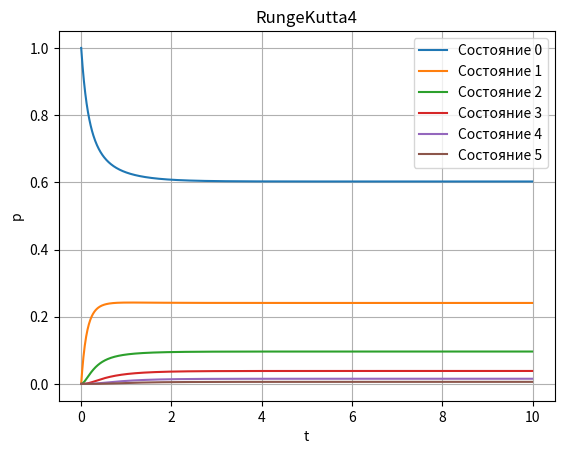

The script that saved this image:
# [redacted]
# [redacted]

import matplotlib.pyplot as plt

L = 2  # лямбда
M = 1  # мю

n = 5  # количество каналов

h = 0.01  # шаг
T = 1000  # количество шагов

Pi_values = [[0]*T for i in range(n+1)]  # матрица вероятностей [n+1]x[T]
Pi_values[0][0] = 1  # в начальный момент времени вероятность состояния 0 равна 1
T_1 = []  # для метода Рунге-Кутты
T_2 = []  #
T_3 = []  #
T_4 = []  #


# производная вероятности (индекс, момент времени, 3 переменных для метода Рунге-Кутты)
def Pi_derivative(i, t, RK4_ratio1, RK4_ratio2, RK4_ratio3):
    if i == 0:
        return n*M*(Pi_values[1][t]+RK4_ratio2) - L*(Pi_values[0][t]+RK4_ratio1)
    elif i == n:
        return L*(Pi_values[n-1][t]+RK4_ratio2) - n*M*(Pi_values[n][t]+RK4_ratio3)
    else:
        return L*(Pi_values[i-1][t]+RK4_ratio1) - (L+n*M)*(Pi_values[i][t]+RK4_ratio2) + n*M*(Pi_values[i+1][t]+RK4_ratio3)


# метод Рунге-Кутты четвертого порядка
def RungeKutta4():
    for t in range(T-1):
        for i in range(n+1):
            T_1.append(h * Pi_derivative(i, t, 0, 0, 0))

        for i in range(n+1):
            if i == 0:
                T_2.append(h * Pi_derivative(i, t, T_1[0]/2, T_1[1]/2, 0))
            elif i == n:
                T_2.append(h * Pi_derivative(i, t, 0, T_1[n-1]/2, T_1[n]/2))
            else:
                T_2.append(h * Pi_derivative(i, t, T_1[i-1]/2, T_1[i]/2, T_1[i+1]/2))

        for i in range(n+1):
            if i == 0:
                T_3.append(h * Pi_derivative(i, t, T_2[0]/2, T_2[1]/2, 0))
            elif i == n:
                T_3.append(h * Pi_derivative(i, t, 0, T_2[n-1]/2, T_2[n]/2))
            else:
                T_3.append(h * Pi_derivative(i, t, T_2[i-1]/2, T_2[i]/2, T_2[i+1]/2))

        for i in range(n+1):
            if i == 0:
                T_4.append(h * Pi_derivative(i, t, T_3[0], T_3[1], 0))
            elif i == n:
                T_4.append(h * Pi_derivative(i, t, 0, T_3[n-1], T_3[n]))
            else:
                T_4.append(h * Pi_derivative(i, t, T_3[i-1], T_3[i], T_3[i+1]))

        for i in range(n+1):
            Pi_values[i][t+1] = Pi_values[i][t] + (T_1[i] + 2 * T_2[i] + 2 * T_3[i] + T_4[i]) / 6

        T_1.clear()
        T_2.clear()
        T_3.clear()
        T_4.clear()


# функция для построения графика
def lineplot(x_label="t", y_label="p", title="RungeKutta4"):
    x_axis = []
    for i in range(T):
        x_axis.append(h * i)

    fig = plt.figure()
    ax = fig.add_subplot()
    for i in range(n+1):
        ax.plot(x_axis, Pi_values[i], label='Состояние ' + str(i))

    ax.set_title(title)
    ax.set_xlabel(x_label)
    ax.set_ylabel(y_label)


RungeKutta4()
lineplot()

grid = plt.grid(True)
plt.legend()
plt.show()

ro = L/(n*M)
Q = (1-ro**n)/(1-ro**(n+1))
print('Приведенная интенсивность потока заявок: ' + str(ro))
print('Относительная пропускная способность: ' + str(Q))
print('Абсолютная пропускная способность: ' + str(L*Q))
print('Вероятность отказа: ' + str((ro**n)*(1-ro)/(1-ro**(n+1))))
print('Среднее число занятых каналов: ' + str(L*Q/M))
print('Среднее время прибывания заявки в СМО: ' + str(1/(n*M)))
